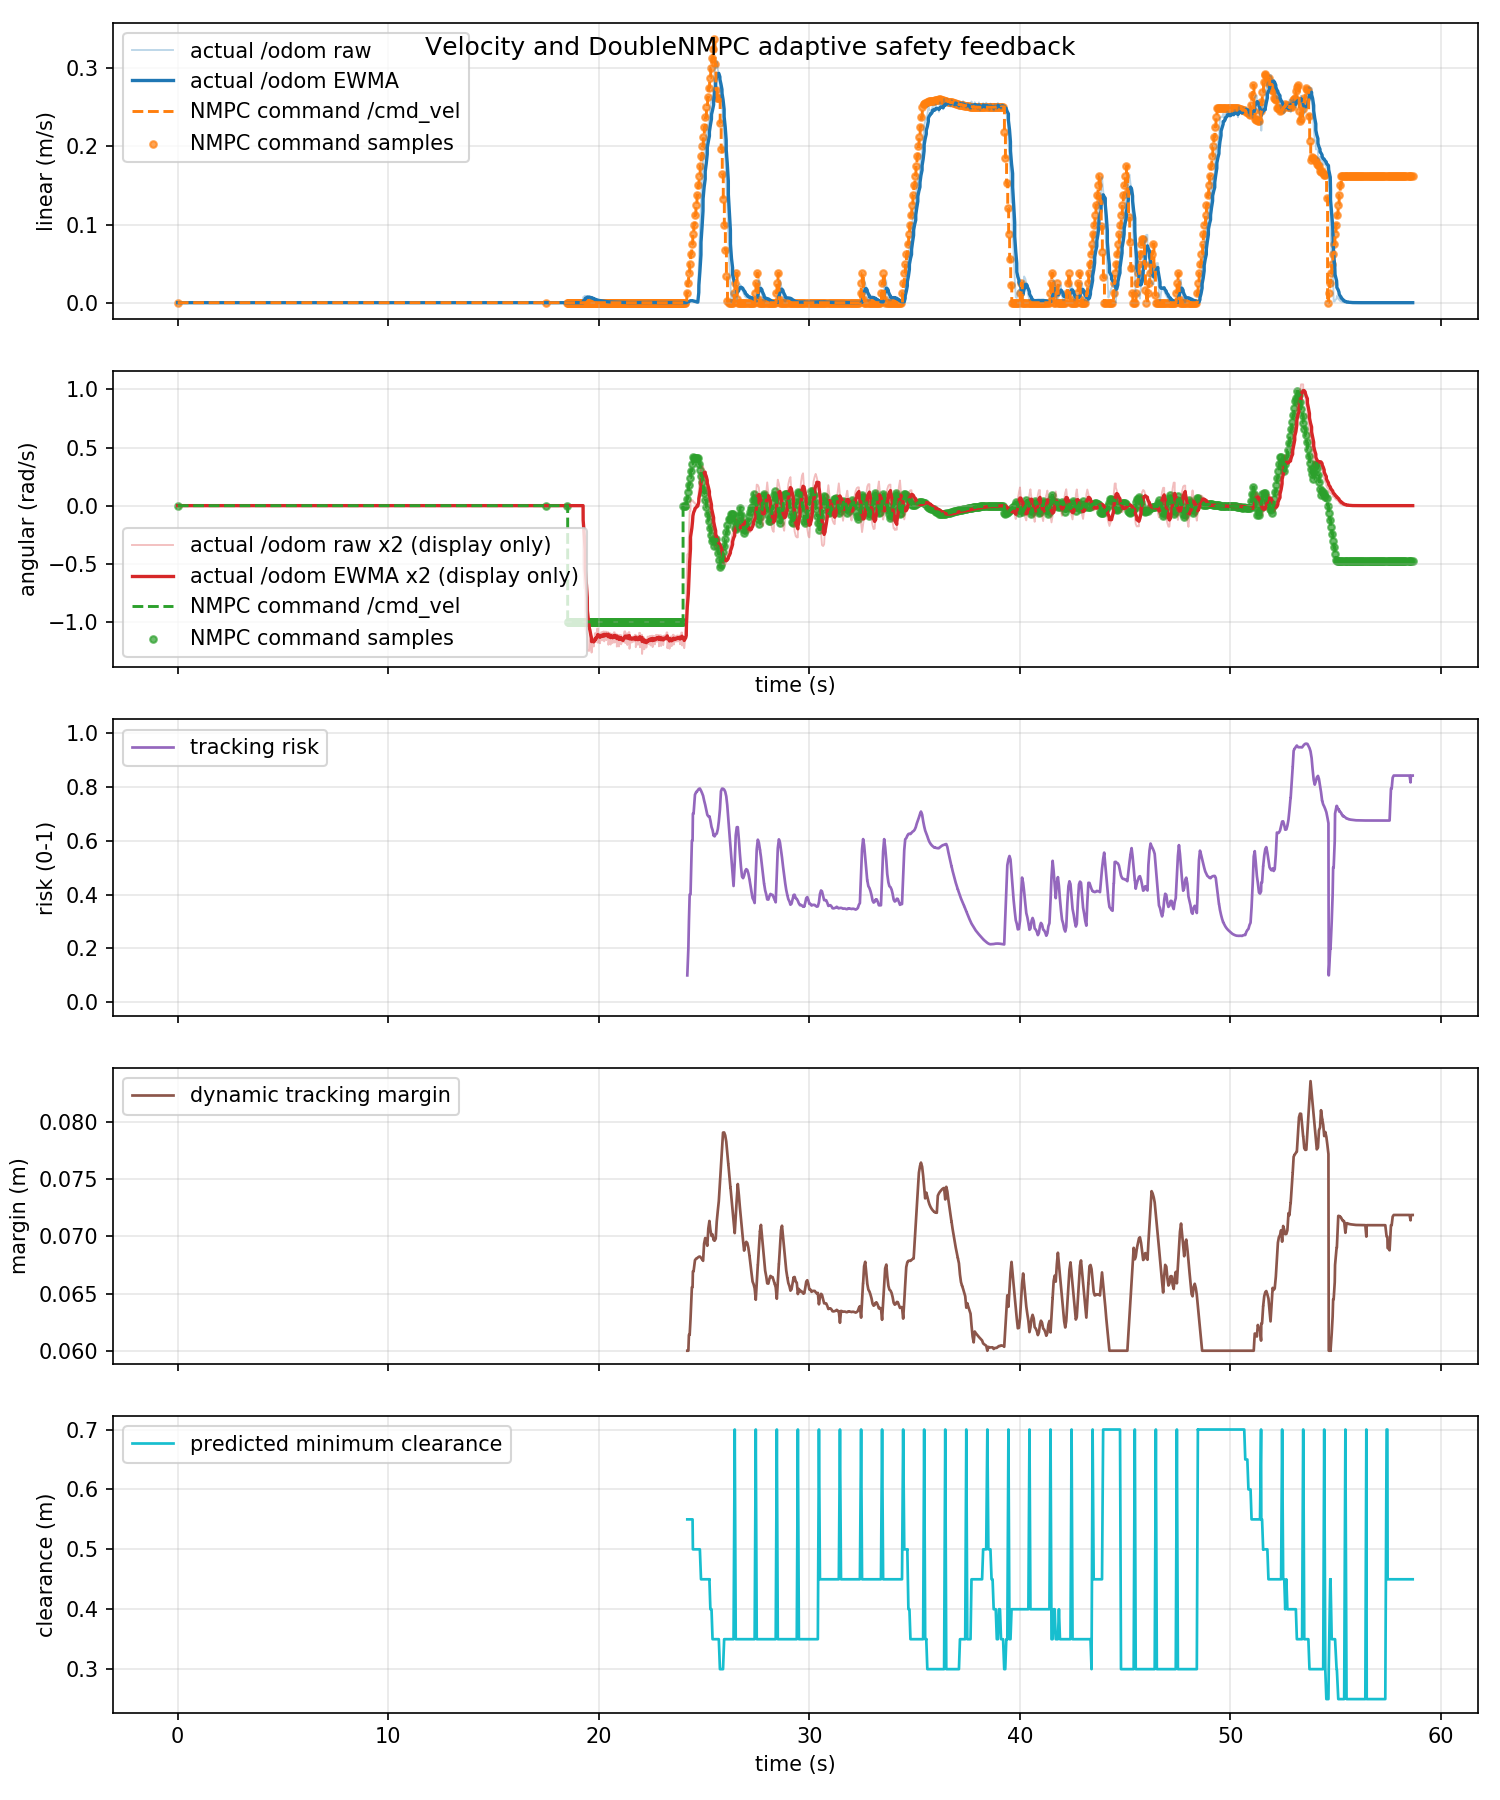

The table this chart was drawn from, first rows:
time_s, actual_linear_mps, actual_angular_radps, command_linear_mps, command_angular_radps, command_linear_abs_mps, command_angular_abs_radps, tracking_risk, dynamic_safe_margin_m, predicted_min_clearance_m
0.0, 0.0, 0.0, 0.0, 0.0, 0.0, 0.0, nan, nan, nan
0.05274, 0.0, 0.0, 0.0, 0.0, 0.0, 0.0, nan, nan, nan
0.06711, 0.0, 0.0, 0.0, 0.0, 0.0, 0.0, nan, nan, nan
0.1109, 0.0, 0.0, 0.0, 0.0, 0.0, 0.0, nan, nan, nan
0.1499, 0.0, 0.0, 0.0, 0.0, 0.0, 0.0, nan, nan, nan
0.152, 0.0, 0.0, 0.0, 0.0, 0.0, 0.0, nan, nan, nan
0.2191, 0.0, 0.0, 0.0, 0.0, 0.0, 0.0, nan, nan, nan
0.252, 0.0, 0.0, 0.0, 0.0, 0.0, 0.0, nan, nan, nan
0.2954, 0.0, 0.0, 0.0, 0.0, 0.0, 0.0, nan, nan, nan
0.2985, 0.0, 0.0, 0.0, 0.0, 0.0, 0.0, nan, nan, nan
0.352, 0.0, 0.0, 0.0, 0.0, 0.0, 0.0, nan, nan, nan
0.3744, 0.0, 0.0, 0.0, 0.0, 0.0, 0.0, nan, nan, nan
0.4305, 0.0, 0.0, 0.0, 0.0, 0.0, 0.0, nan, nan, nan
0.4488, 0.0, 0.0, 0.0, 0.0, 0.0, 0.0, nan, nan, nan
0.452, 0.0, 0.0, 0.0, 0.0, 0.0, 0.0, nan, nan, nan
0.5148, 0.0, 0.0, 0.0, 0.0, 0.0, 0.0, nan, nan, nan
0.552, 0.0, 0.0, 0.0, 0.0, 0.0, 0.0, nan, nan, nan
0.5753, 0.0, 0.0, 0.0, 0.0, 0.0, 0.0, nan, nan, nan
0.5981, 0.0, 0.0, 0.0, 0.0, 0.0, 0.0, nan, nan, nan
0.6521, 0.0, 0.0, 0.0, 0.0, 0.0, 0.0, nan, nan, nan
0.6588, 0.0, 0.0, 0.0, 0.0, 0.0, 0.0, nan, nan, nan
0.7345, 0.0, 0.0, 0.0, 0.0, 0.0, 0.0, nan, nan, nan
0.7483, 0.0, 0.0, 0.0, 0.0, 0.0, 0.0, nan, nan, nan
0.752, 0.0, 0.0, 0.0, 0.0, 0.0, 0.0, nan, nan, nan
0.8031, 0.0, 0.0, 0.0, 0.0, 0.0, 0.0, nan, nan, nan
0.852, 0.0, 0.0, 0.0, 0.0, 0.0, 0.0, nan, nan, nan
0.8633, 0.0, 0.0, 0.0, 0.0, 0.0, 0.0, nan, nan, nan
0.9068, 0.0, 0.0, 0.0, 0.0, 0.0, 0.0, nan, nan, nan
0.9495, 0.0, 0.0, 0.0, 0.0, 0.0, 0.0, nan, nan, nan
0.9522, 0.0, 0.0, 0.0, 0.0, 0.0, 0.0, nan, nan, nan
1.019, 0.0, 0.0, 0.0, 0.0, 0.0, 0.0, nan, nan, nan
1.052, 0.0, 0.0, 0.0, 0.0, 0.0, 0.0, nan, nan, nan
1.067, 0.0, 0.0, 0.0, 0.0, 0.0, 0.0, nan, nan, nan
1.099, 0.0, 0.0, 0.0, 0.0, 0.0, 0.0, nan, nan, nan
1.153, 0.0, 0.0, 0.0, 0.0, 0.0, 0.0, nan, nan, nan
1.154, 0.0, 0.0, 0.0, 0.0, 0.0, 0.0, nan, nan, nan
1.212, 0.0, 0.0, 0.0, 0.0, 0.0, 0.0, nan, nan, nan
1.249, 0.0, 0.0, 0.0, 0.0, 0.0, 0.0, nan, nan, nan
1.252, 0.0, 0.0, 0.0, 0.0, 0.0, 0.0, nan, nan, nan
1.315, 0.0, 0.0, 0.0, 0.0, 0.0, 0.0, nan, nan, nan
1.352, 0.0, 0.0, 0.0, 0.0, 0.0, 0.0, nan, nan, nan
1.364, 0.0, 0.0, 0.0, 0.0, 0.0, 0.0, nan, nan, nan
1.398, 0.0, 0.0, 0.0, 0.0, 0.0, 0.0, nan, nan, nan
1.451, 0.0, 0.0, 0.0, 0.0, 0.0, 0.0, nan, nan, nan
1.453, 0.0, 0.0, 0.0, 0.0, 0.0, 0.0, nan, nan, nan
1.53, 0.0, 0.0, 0.0, 0.0, 0.0, 0.0, nan, nan, nan
1.548, 0.0, 0.0, 0.0, 0.0, 0.0, 0.0, nan, nan, nan
1.552, 0.0, 0.0, 0.0, 0.0, 0.0, 0.0, nan, nan, nan
1.615, 0.0, 0.0, 0.0, 0.0, 0.0, 0.0, nan, nan, nan
1.652, 0.0, 0.0, 0.0, 0.0, 0.0, 0.0, nan, nan, nan
1.672, 0.0, 0.0, 0.0, 0.0, 0.0, 0.0, nan, nan, nan
1.697, 0.0, 0.0, 0.0, 0.0, 0.0, 0.0, nan, nan, nan
1.751, 0.0, 0.0, 0.0, 0.0, 0.0, 0.0, nan, nan, nan
1.752, 0.0, 0.0, 0.0, 0.0, 0.0, 0.0, nan, nan, nan
1.82, 0.0, 0.0, 0.0, 0.0, 0.0, 0.0, nan, nan, nan
1.852, 0.0, 0.0, 0.0, 0.0, 0.0, 0.0, nan, nan, nan
1.889, 0.0, 0.0, 0.0, 0.0, 0.0, 0.0, nan, nan, nan
1.897, 0.0, 0.0, 0.0, 0.0, 0.0, 0.0, nan, nan, nan
1.952, 0.0, 0.0, 0.0, 0.0, 0.0, 0.0, nan, nan, nan
1.955, 0.0, 0.0, 0.0, 0.0, 0.0, 0.0, nan, nan, nan
... 1,699 more rows
